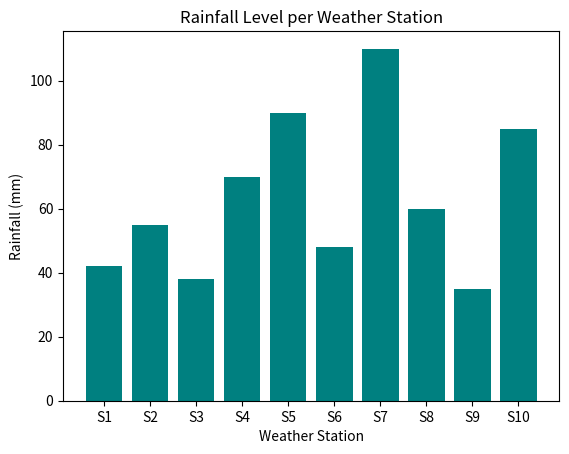

Python code for this plot:
import matplotlib.pyplot as plt

stations = ["S1", "S2", "S3", "S4", "S5", "S6", "S7", "S8", "S9", "S10"]
rainfall = [42, 55, 38, 70, 90, 48, 110, 60, 35, 85]

print("--- Weather Station Rainfall Variability Study ---")
print("1. Stations with highest rainfall levels (>= 85):")
for i in range(len(rainfall)):
    if rainfall[i] >= 85:
        print(stations[i], "with", rainfall[i], "mm")

print("\n2. Stations with extreme rainfall deviations:")
total_rain = 0
for r in rainfall:
    total_rain += r
avg_rain = total_rain / len(stations)
print("Average rainfall across all stations:", avg_rain, "mm")

print("Significant deviations from average (deviation > 20 mm):")
for i in range(len(rainfall)):
    dev = rainfall[i] - avg_rain
    if dev > 20 or dev < -20:
        print(stations[i], "has rainfall of", rainfall[i], "mm (Deviation:", round(dev, 2), "mm)")

print("\n3. Rainfall distribution variability:")
min_rain = rainfall[0]
max_rain = rainfall[0]
for r in rainfall:
    if r < min_rain:
        min_rain = r
    if r > max_rain:
        max_rain = r
print("Rainfall varies widely across locations, from a minimum of", min_rain, "mm (S9) to a maximum of", max_rain, "mm (S7).")

plt.bar(stations, rainfall, color="teal")
plt.title("Rainfall Level per Weather Station")
plt.xlabel("Weather Station")
plt.ylabel("Rainfall (mm)")
plt.show()
